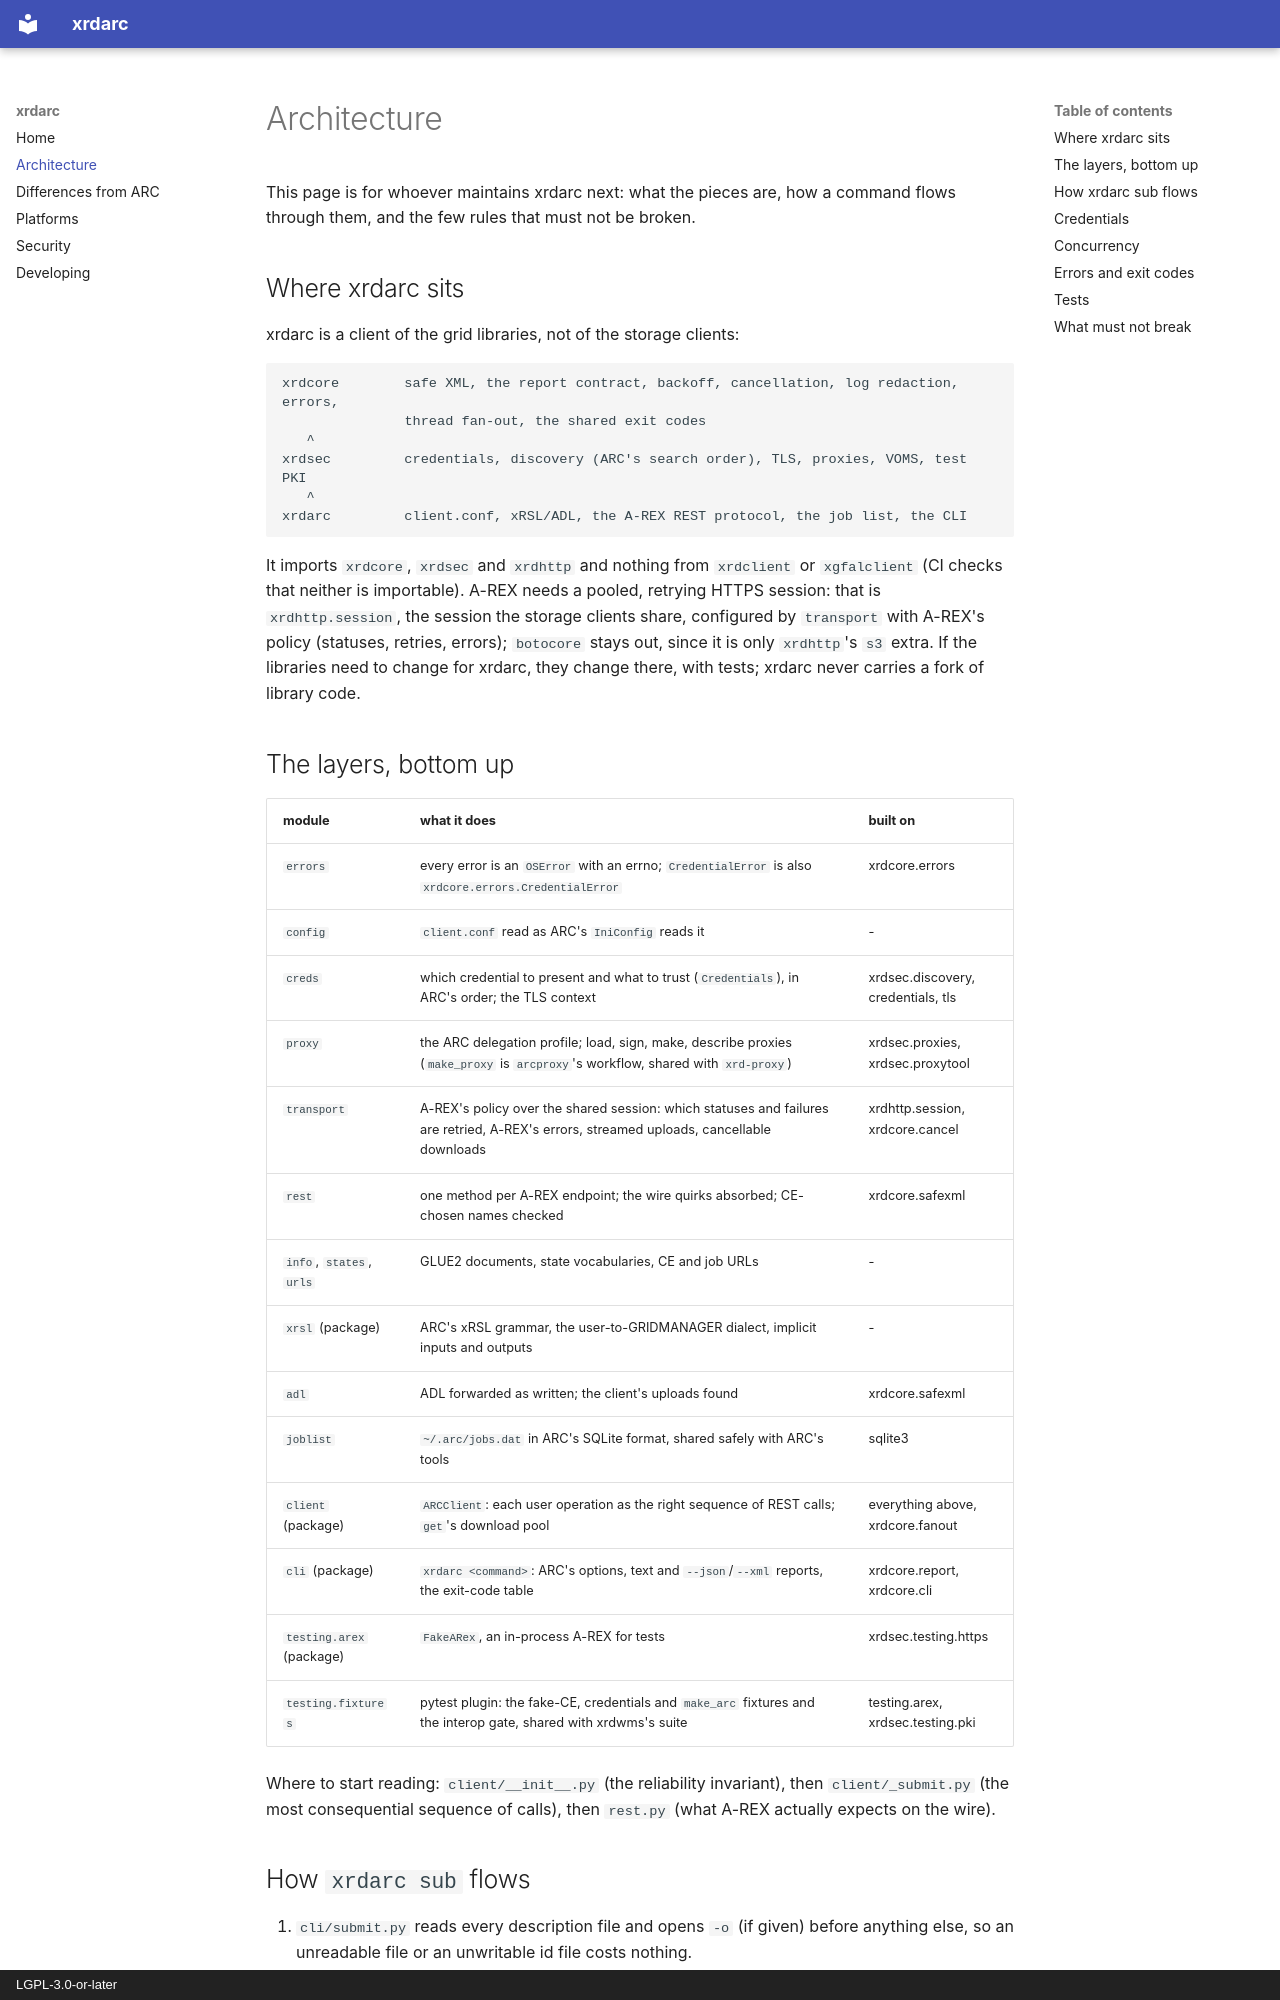

repository: rob-c/xrdarc · page: architecture/index.html · generator: mkdocs · copyright: LGPL-3.0-or-later

# Architecture

This page is for whoever maintains xrdarc next: what the pieces are, how a
command flows through them, and the few rules that must not be broken.

## Where xrdarc sits

xrdarc is a client of the grid libraries, not of the storage clients:

```text
xrdcore        safe XML, the report contract, backoff, cancellation, log redaction, errors,
               thread fan-out, the shared exit codes
   ^
xrdsec         credentials, discovery (ARC's search order), TLS, proxies, VOMS, test PKI
   ^
xrdarc         client.conf, xRSL/ADL, the A-REX REST protocol, the job list, the CLI
```

It imports `xrdcore`, `xrdsec` and `xrdhttp` and nothing from `xrdclient`
or `xgfalclient` (CI checks that neither is importable). A-REX needs a
pooled, retrying HTTPS session: that is `xrdhttp.session`, the session the
storage clients share, configured by `transport` with A-REX's policy
(statuses, retries, errors); `botocore` stays out, since it is only
`xrdhttp`'s `s3` extra. If the libraries need to change for xrdarc, they change there,
with tests; xrdarc never carries a fork of library code.

## The layers, bottom up

| module | what it does | built on |
|---|---|---|
| `errors` | every error is an `OSError` with an errno; `CredentialError` is also `xrdcore.errors.CredentialError` | xrdcore.errors |
| `config` | `client.conf` read as ARC's `IniConfig` reads it | - |
| `creds` | which credential to present and what to trust (`Credentials`), in ARC's order; the TLS context | xrdsec.discovery, credentials, tls |
| `proxy` | the ARC delegation profile; load, sign, make, describe proxies (`make_proxy` is `arcproxy`'s workflow, shared with `xrd-proxy`) | xrdsec.proxies, xrdsec.proxytool |
| `transport` | A-REX's policy over the shared session: which statuses and failures are retried, A-REX's errors, streamed uploads, cancellable downloads | xrdhttp.session, xrdcore.cancel |
| `rest` | one method per A-REX endpoint; the wire quirks absorbed; CE-chosen names checked | xrdcore.safexml |
| `info`, `states`, `urls` | GLUE2 documents, state vocabularies, CE and job URLs | - |
| `xrsl` (package) | ARC's xRSL grammar, the user-to-GRIDMANAGER dialect, implicit inputs and outputs | - |
| `adl` | ADL forwarded as written; the client's uploads found | xrdcore.safexml |
| `joblist` | `~/.arc/jobs.dat` in ARC's SQLite format, shared safely with ARC's tools | sqlite3 |
| `client` (package) | `ARCClient`: each user operation as the right sequence of REST calls; `get`'s download pool | everything above, xrdcore.fanout |
| `cli` (package) | `xrdarc <command>`: ARC's options, text and `--json`/`--xml` reports, the exit-code table | xrdcore.report, xrdcore.cli |
| `testing.arex` (package) | `FakeARex`, an in-process A-REX for tests | xrdsec.testing.https |
| `testing.fixtures` | pytest plugin: the fake-CE, credentials and `make_arc` fixtures and the interop gate, shared with xrdwms's suite | testing.arex, xrdsec.testing.pki |

Where to start reading: `client/__init__.py` (the reliability invariant),
then `client/_submit.py` (the most consequential sequence of calls), then
`rest.py` (what A-REX actually expects on the wire).
